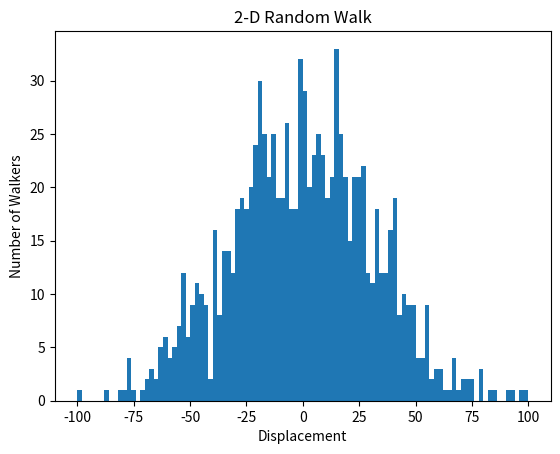

Write Python code to recreate this figure.
import numpy.random as rnd
import matplotlib.pyplot as plt
import numpy as np
import time as tm

# the function walk1D consists of N steps in the positive/negative direction based on a randomly generated value
def walk1D(steps):
    path = np.zeros(steps, dtype=int)

    for i in range(steps-1):
        if rnd.randint(2):
            path[i+1] = path[i] + 1
        else:
            path[i+1] = path[i] - 1
            
    return path[-1]

def walk1Dgooder(steps):
    direction = np.array([-1,1])
    
    path =  np.cumsum(direction[rnd.randint(2, size=steps)], axis=0)
    return path[-1]

def walk1Dstats(steps, numWalkers):
    xf = np.zeros(numWalkers)
    
    for i in range(numWalkers):
        xf[i] = walk1D(steps)
        
    displacement = np.mean(xf)
    stddev = np.std(xf)
    distance = np.mean(np.abs(xf))
    
    print("Average displacement: %f metres"  %(displacement))
    print("Standard deviation:   %f metres"  %(stddev))
    print("Average distance:     %f metres"  %(distance))
    
    return xf
    
# look at an individual random walk
numSteps = 100000

walk = walk1D(numSteps)
walk = walk1Dgooder(numSteps)

plotTheWalk = 0

# plot the walk:  plot position vs. step number (represented by index, below)
if plotTheWalk:
    index = np.arange(numSteps)
    plt.plot(index, walk)
    plt.plot(index, walk1Dgooder(numSteps), 'g')
    plt.plot(index, walk1Dgooder(numSteps), 'r')
    plt.plot(index, walk1Dgooder(numSteps), 'b')


# look at the statistics for many random walks
# vall the random walk function for each walker, and save into the final_pos array
numWalkers = 1000
numSteps = 1000

# the stats that we are interested in relates to final positions of the walks assuming that all walks start at the same initial position (x=0)
x_final = walk1Dstats(numSteps,numWalkers)

# for walk1Dstats, with function returning x_final:
plotStats = 1
if plotStats:
    r=100
    plt.hist(x_final, range=(-r,r), bins=r)
    
    plt.title('2-D Random Walk')
    plt.xlabel('Displacement')
    plt.ylabel('Number of Walkers')

# look at the relationship between final_x number of steps
plotRelationship = 0
if plotRelationship:
    num = np.array([10,50,100,500,1000,5000,10**4])
    Dist = np.zeros(num.size)
    
    for i in range(num.size):
        Dist[i]=walk1Dstats(num[i],numWalkers)
    
    plt.plot(num,Dist,'ok')
    
plt.savefig('distribution1D.png')